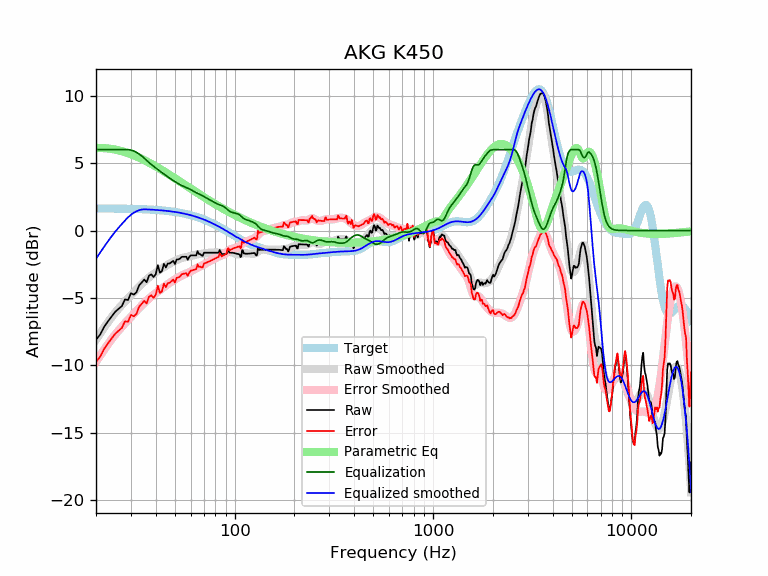

Data behind this chart, as committed beside it:
frequency, raw, error, smoothed, error_smoothed, equalization, parametric_eq, equalized_raw, equalized_smoothed, target
20, -8.09, -9.73, -8.09, -9.73, 6.00, 6.12, -2.09, -2.09, 1.64
21, -7.71, -9.35, -7.62, -9.26, 6.00, 6.12, -1.71, -1.62, 1.64
22, -7.13, -8.77, -7.19, -8.83, 6.00, 6.11, -1.13, -1.19, 1.64
23, -6.73, -8.36, -6.79, -8.42, 6.00, 6.08, -0.73, -0.79, 1.63
24, -6.37, -8.00, -6.42, -8.05, 6.00, 6.05, -0.37, -0.42, 1.63
25, -6.02, -7.65, -6.09, -7.71, 6.00, 6.00, -0.02, -0.09, 1.63
26, -5.80, -7.43, -5.78, -7.41, 6.00, 5.94, 0.20, 0.22, 1.62
27, -5.60, -7.22, -5.51, -7.13, 6.00, 5.88, 0.40, 0.49, 1.62
28, -5.11, -6.73, -5.26, -6.88, 6.00, 5.81, 0.89, 0.74, 1.62
29, -5.16, -6.77, -5.02, -6.63, 6.00, 5.74, 0.84, 0.98, 1.61
30, -4.65, -6.26, -4.80, -6.40, 5.97, 5.66, 1.32, 1.17, 1.61
31, -4.75, -6.36, -4.58, -6.18, 5.90, 5.57, 1.14, 1.32, 1.60
32, -4.58, -6.18, -4.37, -5.96, 5.80, 5.49, 1.22, 1.43, 1.60
33, -4.06, -5.65, -4.16, -5.75, 5.67, 5.40, 1.62, 1.51, 1.59
34, -3.85, -5.44, -3.97, -5.55, 5.53, 5.31, 1.67, 1.56, 1.58
35, -3.64, -5.21, -3.79, -5.37, 5.37, 5.22, 1.73, 1.58, 1.58
36, -3.84, -5.40, -3.63, -5.20, 5.20, 5.13, 1.36, 1.57, 1.57
37, -3.35, -4.91, -3.48, -5.04, 5.04, 5.03, 1.69, 1.56, 1.56
38, -3.25, -4.80, -3.35, -4.90, 4.90, 4.94, 1.65, 1.55, 1.55
39, -3.45, -4.99, -3.23, -4.77, 4.77, 4.85, 1.32, 1.54, 1.54
40, -3.24, -4.77, -3.11, -4.64, 4.64, 4.76, 1.40, 1.53, 1.53
41, -2.57, -4.09, -3.00, -4.52, 4.52, 4.66, 1.95, 1.52, 1.52
42, -3.13, -4.64, -2.90, -4.41, 4.41, 4.57, 1.28, 1.51, 1.51
43, -3.01, -4.50, -2.80, -4.29, 4.29, 4.48, 1.28, 1.49, 1.49
44, -2.47, -3.95, -2.71, -4.19, 4.19, 4.39, 1.72, 1.48, 1.48
45, -2.73, -4.20, -2.62, -4.08, 4.08, 4.30, 1.35, 1.46, 1.46
46, -2.45, -3.90, -2.53, -3.98, 3.98, 4.21, 1.53, 1.45, 1.45
47, -2.45, -3.88, -2.45, -3.89, 3.89, 4.13, 1.44, 1.43, 1.43
48, -2.35, -3.76, -2.38, -3.80, 3.80, 4.04, 1.45, 1.42, 1.42
49, -2.25, -3.64, -2.31, -3.71, 3.71, 3.96, 1.46, 1.40, 1.40
50, -2.48, -3.86, -2.25, -3.63, 3.63, 3.87, 1.14, 1.38, 1.38
51, -2.15, -3.50, -2.19, -3.55, 3.55, 3.79, 1.40, 1.36, 1.36
52, -2.15, -3.48, -2.13, -3.47, 3.47, 3.71, 1.33, 1.34, 1.34
53, -2.09, -3.41, -2.09, -3.40, 3.40, 3.63, 1.31, 1.32, 1.32
54, -1.96, -3.25, -2.05, -3.34, 3.34, 3.55, 1.38, 1.29, 1.29
55, -1.94, -3.21, -2.02, -3.29, 3.29, 3.47, 1.34, 1.27, 1.27
56, -1.94, -3.19, -1.99, -3.24, 3.24, 3.40, 1.29, 1.25, 1.25
57, -1.94, -3.16, -1.97, -3.19, 3.19, 3.32, 1.25, 1.22, 1.22
58, -2.17, -3.36, -1.95, -3.14, 3.14, 3.25, 0.98, 1.19, 1.19
59, -1.96, -3.13, -1.92, -3.09, 3.09, 3.18, 1.13, 1.17, 1.17
60, -1.84, -2.98, -1.90, -3.04, 3.04, 3.11, 1.19, 1.14, 1.14
61, -1.84, -2.95, -1.87, -2.98, 2.98, 3.04, 1.13, 1.11, 1.11
62, -1.84, -2.92, -1.84, -2.92, 2.92, 2.97, 1.07, 1.08, 1.08
63, -1.84, -2.89, -1.81, -2.86, 2.86, 2.90, 1.01, 1.05, 1.05
64, -1.84, -2.86, -1.78, -2.80, 2.80, 2.84, 0.96, 1.02, 1.02
65, -1.52, -2.51, -1.76, -2.75, 2.75, 2.78, 1.23, 0.99, 0.99
66, -1.74, -2.70, -1.75, -2.70, 2.70, 2.71, 0.96, 0.95, 0.95
67, -1.74, -2.66, -1.74, -2.66, 2.66, 2.65, 0.92, 0.92, 0.92
68, -1.85, -2.73, -1.73, -2.61, 2.61, 2.59, 0.77, 0.88, 0.88
69, -1.88, -2.73, -1.72, -2.57, 2.57, 2.53, 0.69, 0.85, 0.85
70, -1.64, -2.46, -1.71, -2.52, 2.52, 2.47, 0.88, 0.81, 0.81
71, -1.64, -2.42, -1.69, -2.47, 2.47, 2.42, 0.83, 0.78, 0.78
72, -1.64, -2.38, -1.67, -2.41, 2.41, 2.36, 0.77, 0.74, 0.74
73, -1.64, -2.34, -1.66, -2.36, 2.36, 2.30, 0.72, 0.70, 0.70
74, -1.64, -2.31, -1.65, -2.31, 2.31, 2.25, 0.67, 0.66, 0.66
75, -1.64, -2.27, -1.64, -2.27, 2.27, 2.20, 0.63, 0.62, 0.62
76, -1.64, -2.23, -1.64, -2.22, 2.22, 2.15, 0.58, 0.59, 0.59
77, -1.64, -2.19, -1.63, -2.18, 2.18, 2.10, 0.54, 0.55, 0.55
78, -1.64, -2.15, -1.63, -2.14, 2.14, 2.05, 0.49, 0.51, 0.51
79, -1.64, -2.11, -1.63, -2.09, 2.09, 2.00, 0.45, 0.47, 0.47
... 553 more rows
